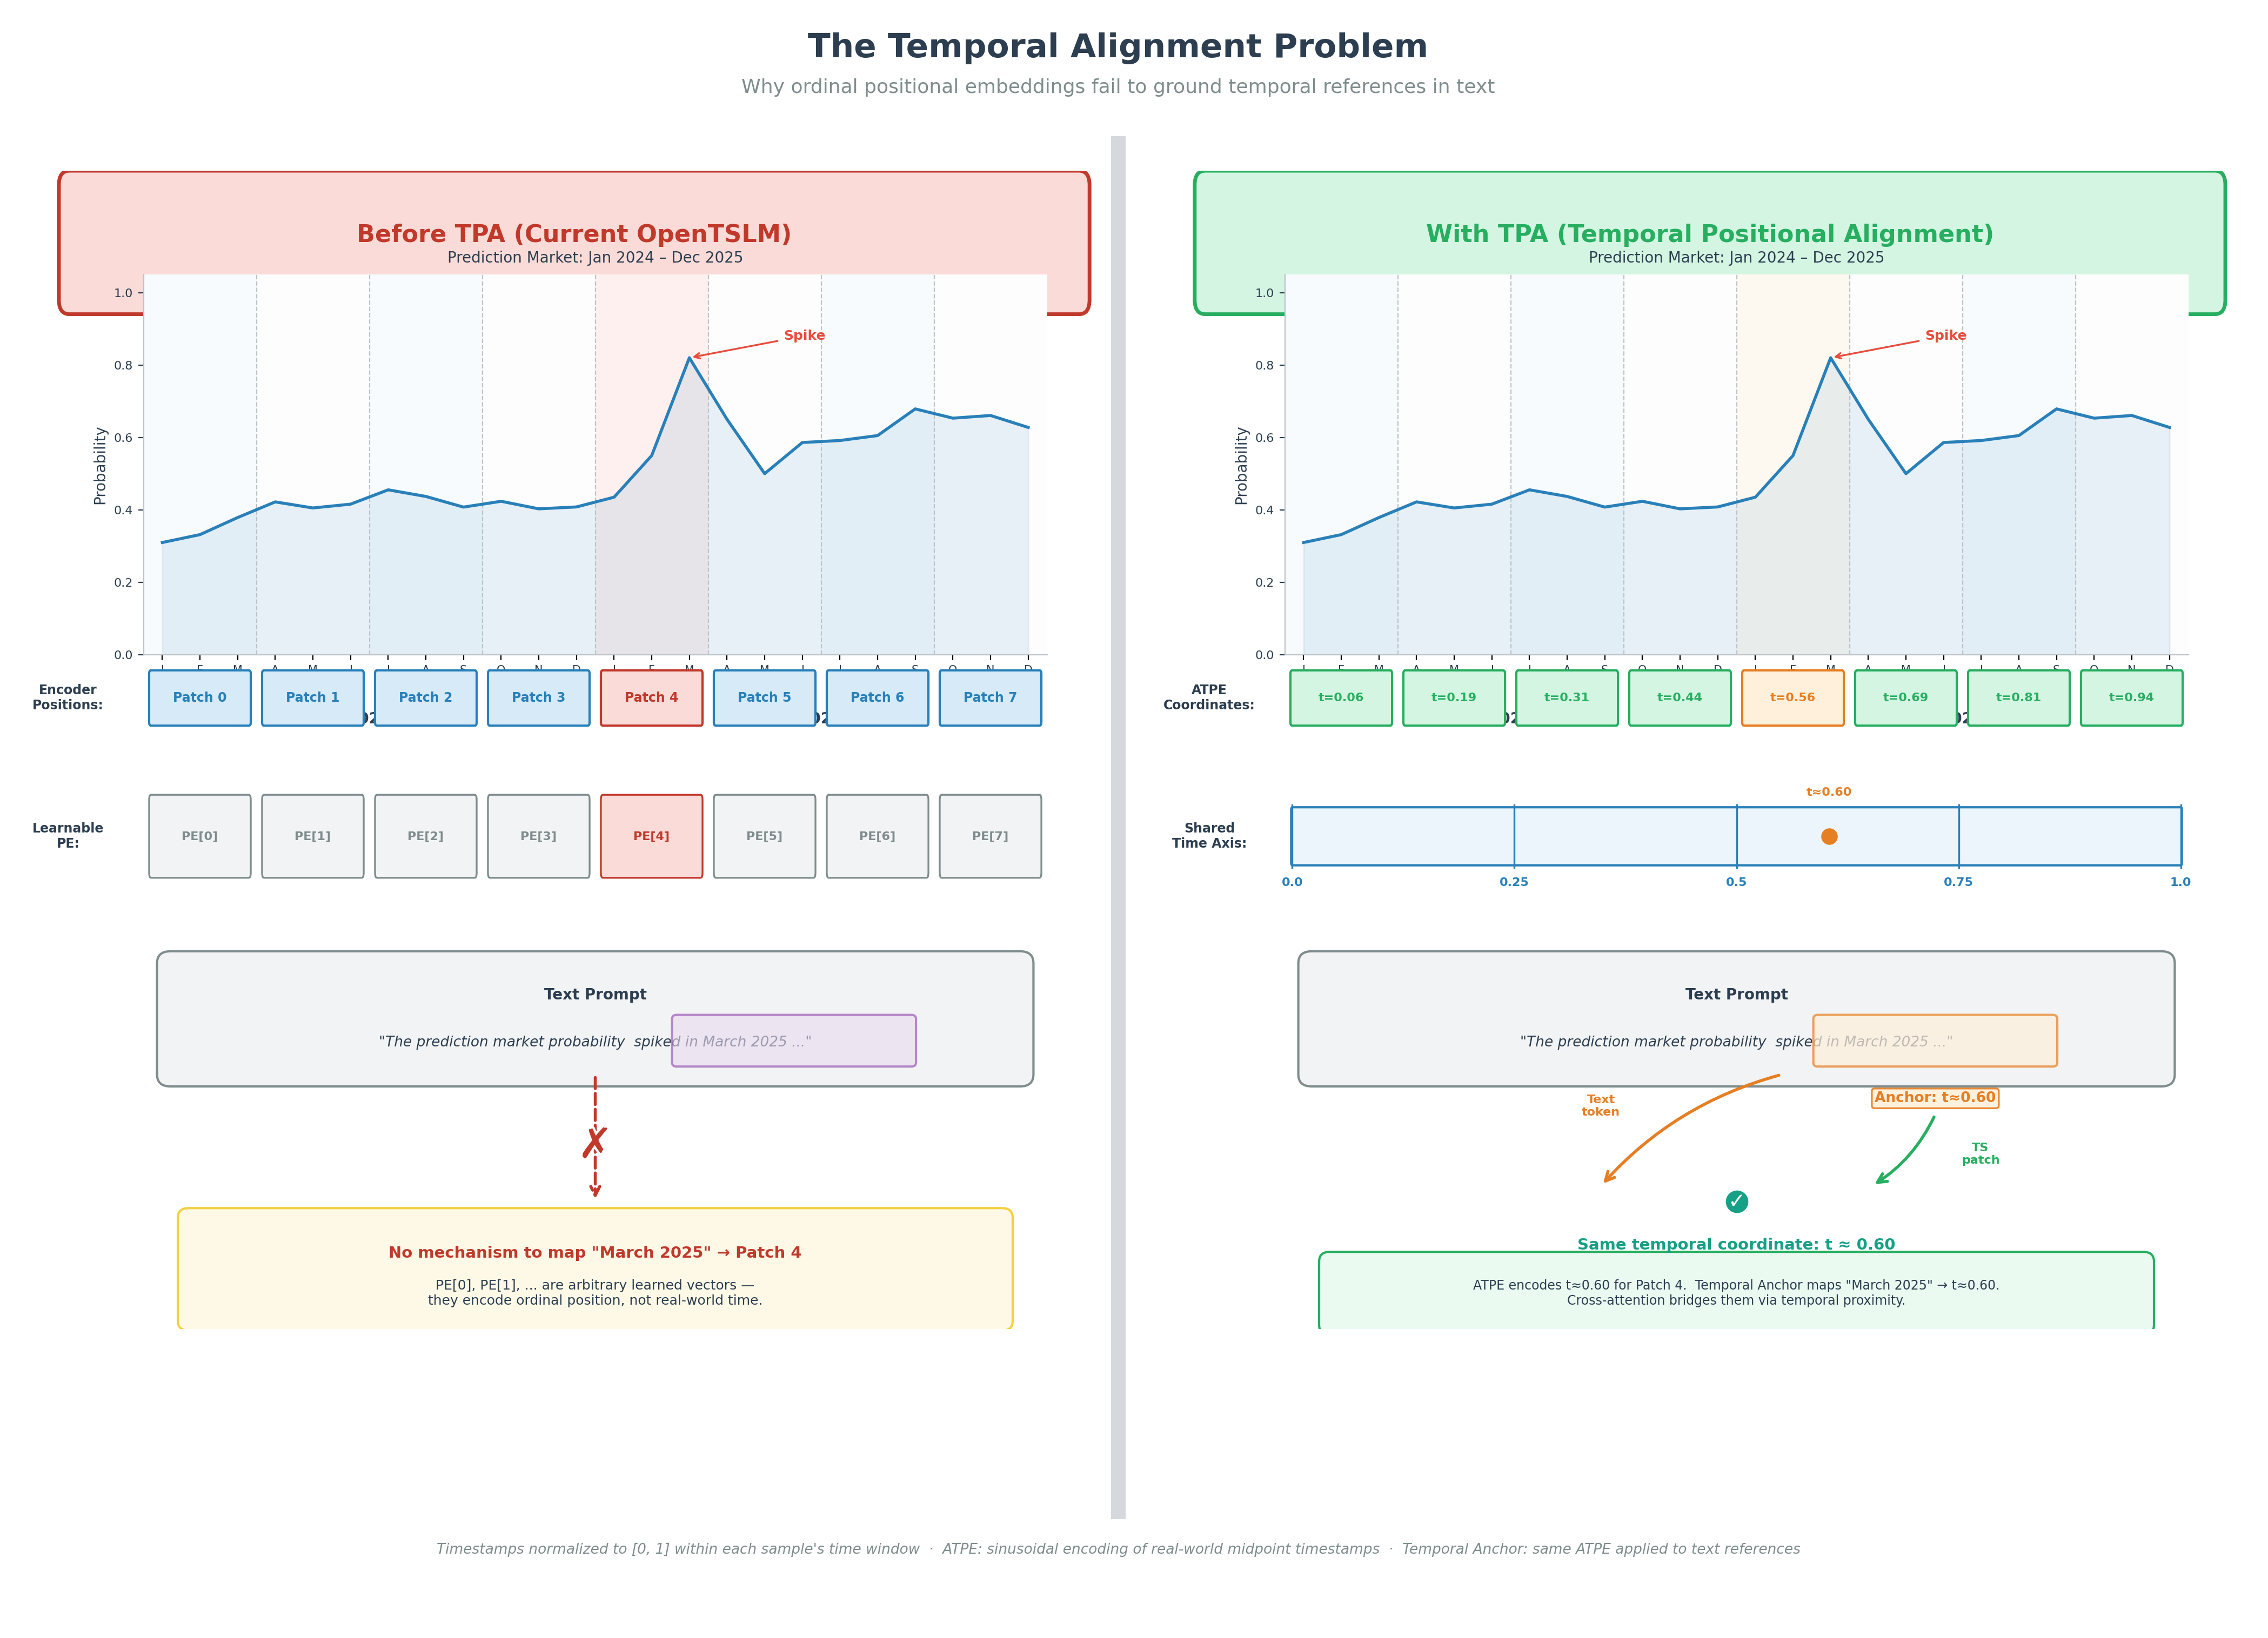

Here is the Python script that generated this plot:
"""
The Temporal Alignment Problem (fig_002)
Side-by-side comparison: Before TPA (ordinal positional embeddings, no temporal grounding)
vs. With TPA (shared normalized temporal coordinates enabling direct grounding).
"""

import matplotlib
matplotlib.use('Agg')
import matplotlib.pyplot as plt
from matplotlib.patches import FancyBboxPatch, FancyArrowPatch, Rectangle
from matplotlib.lines import Line2D
import matplotlib.patheffects as pe
import numpy as np

# ── Colour palette (consistent with fig_001) ─────────────────────────
BLUE_FILL   = '#D6EAF8'
BLUE_EDGE   = '#2980B9'
ORANGE_FILL = '#FEF0DB'
ORANGE_EDGE = '#E67E22'
GREEN_FILL  = '#D5F5E3'
GREEN_EDGE  = '#27AE60'
DARK_TEXT    = '#2C3E50'
ARROW_COLOR = '#5D6D7E'
ANNOT_COLOR = '#7F8C8D'

# Additional colours for this figure
RED_ACCENT    = '#E74C3C'
RED_LIGHT     = '#FADBD8'
GREEN_ACCENT  = '#27AE60'
GREEN_LIGHT   = '#D5F5E3'
PURPLE_ACCENT = '#8E44AD'
PURPLE_LIGHT  = '#E8DAEF'
TEAL_ACCENT   = '#16A085'
LIGHT_GRAY    = '#F2F3F4'
DISCONNECT    = '#C0392B'  # red for disconnect / misalignment

# ── Figure setup ─────────────────────────────────────────────────────
fig = plt.figure(figsize=(22, 16))

# Create two panels with a small gap
gs = fig.add_gridspec(1, 2, wspace=0.08, left=0.05, right=0.97,
                      top=0.88, bottom=0.05)

# ── Suptitle ─────────────────────────────────────────────────────────
fig.suptitle('The Temporal Alignment Problem',
             fontsize=22, fontweight='bold', color=DARK_TEXT, y=0.96)
fig.text(0.5, 0.925,
         'Why ordinal positional embeddings fail to ground temporal references in text',
         ha='center', fontsize=13, color=ANNOT_COLOR)

# =====================================================================
#  Generate a sample "prediction market" time series
#  Jan 2024 – Dec 2025, with a spike in March 2025
# =====================================================================
np.random.seed(42)
n_months = 24  # Jan 2024 to Dec 2025
t_months = np.arange(n_months)
month_labels = []
for yr in [2024, 2025]:
    for m in ['J', 'F', 'M', 'A', 'M', 'J', 'J', 'A', 'S', 'O', 'N', 'D']:
        month_labels.append(m)

# Build a time series with a clear spike in March 2025 (index 14)
base = 0.3 + 0.015 * t_months + 0.05 * np.sin(t_months * 0.4)
spike_idx = 14  # March 2025
noise = np.random.normal(0, 0.02, n_months)
ts = base + noise
ts[spike_idx] = 0.82
ts[spike_idx - 1] = 0.55
ts[spike_idx + 1] = 0.65
ts[spike_idx + 2] = 0.50
ts = np.clip(ts, 0, 1)

# Number of patches (each patch covers ~3 months)
n_patches = 8
patch_size = n_months // n_patches  # 3 months each

# =====================================================================
#  PANEL HELPER FUNCTIONS
# =====================================================================
def draw_panel_label(ax, label, sublabel, is_problem=True):
    """Draw panel header."""
    color = DISCONNECT if is_problem else GREEN_ACCENT
    bg_color = RED_LIGHT if is_problem else GREEN_LIGHT
    box = FancyBboxPatch((0.02, 0.91), 0.96, 0.08, transform=ax.transAxes,
                          boxstyle="round,pad=0.01", facecolor=bg_color,
                          edgecolor=color, linewidth=2.5, zorder=5)
    ax.add_patch(box)
    ax.text(0.5, 0.955, label, transform=ax.transAxes,
            ha='center', va='center', fontsize=16, fontweight='bold',
            color=color, zorder=6)
    ax.text(0.5, 0.918, sublabel, transform=ax.transAxes,
            ha='center', va='center', fontsize=10, color=ANNOT_COLOR, zorder=6)


def draw_ts_plot(ax_ts, highlight_patch=None, highlight_color=None,
                 show_ordinal=True, show_time_axis=False):
    """Draw the time series with patch boundaries."""
    ax_ts.plot(t_months, ts, color=BLUE_EDGE, linewidth=2.0, zorder=3)
    ax_ts.fill_between(t_months, ts, alpha=0.1, color=BLUE_EDGE)
    ax_ts.set_xlim(-0.5, n_months - 0.5)
    ax_ts.set_ylim(0, 1.05)
    ax_ts.set_ylabel('Probability', fontsize=10, color=DARK_TEXT)

    # Draw patch boundaries and shade patches
    patch_colors_default = ['#EBF5FB', '#FAFAFA'] * (n_patches // 2)
    for i in range(n_patches):
        x_start = i * patch_size - 0.5
        x_end = (i + 1) * patch_size - 0.5
        fc = patch_colors_default[i]
        if highlight_patch is not None and i == highlight_patch:
            fc = highlight_color if highlight_color else ORANGE_FILL
        ax_ts.axvspan(x_start, x_end, facecolor=fc, alpha=0.4, zorder=0)
        if i > 0:
            ax_ts.axvline(x_start, color='#BDC3C7', linewidth=0.8,
                          linestyle='--', zorder=1)

    # Spike annotation
    ax_ts.annotate('Spike', xy=(spike_idx, ts[spike_idx]),
                   xytext=(spike_idx + 2.5, ts[spike_idx] + 0.05),
                   fontsize=9, color=RED_ACCENT, fontweight='bold',
                   arrowprops=dict(arrowstyle='->', color=RED_ACCENT, lw=1.2))

    # X-axis
    if show_time_axis:
        ax_ts.set_xticks(t_months)
        ax_ts.set_xticklabels(month_labels, fontsize=7.5, color=DARK_TEXT)
        # Year labels
        ax_ts.text(5.5, -0.18, '2024', transform=ax_ts.get_xaxis_transform(),
                   ha='center', fontsize=10, fontweight='bold', color=DARK_TEXT)
        ax_ts.text(17.5, -0.18, '2025', transform=ax_ts.get_xaxis_transform(),
                   ha='center', fontsize=10, fontweight='bold', color=DARK_TEXT)
    else:
        ax_ts.set_xticks([])

    ax_ts.tick_params(axis='y', labelsize=8, colors=DARK_TEXT)
    ax_ts.spines['top'].set_visible(False)
    ax_ts.spines['right'].set_visible(False)
    ax_ts.spines['bottom'].set_color('#BDC3C7')
    ax_ts.spines['left'].set_color('#BDC3C7')
    return ax_ts


# =====================================================================
#  LEFT PANEL — Before TPA
# =====================================================================
ax_left = fig.add_subplot(gs[0, 0])
ax_left.set_xlim(0, 10)
ax_left.set_ylim(0, 10)
ax_left.axis('off')
draw_panel_label(ax_left, 'Before TPA (Current OpenTSLM)',
                 'Ordinal positional embeddings — no temporal grounding',
                 is_problem=True)

# --- Time series plot ---
ax_ts_left = fig.add_axes([0.09, 0.60, 0.38, 0.22])
draw_ts_plot(ax_ts_left, highlight_patch=4, highlight_color=RED_LIGHT,
             show_time_axis=True)
ax_ts_left.set_title('Prediction Market: Jan 2024 – Dec 2025',
                      fontsize=10, color=DARK_TEXT, pad=8)

# Patch index labels below the plot
ax_patch_left = fig.add_axes([0.09, 0.555, 0.38, 0.04])
ax_patch_left.set_xlim(-0.5, n_months - 0.5)
ax_patch_left.set_ylim(0, 1)
ax_patch_left.axis('off')
for i in range(n_patches):
    cx = (i + 0.5) * patch_size - 0.5
    bg = RED_LIGHT if i == 4 else BLUE_FILL
    ec = DISCONNECT if i == 4 else BLUE_EDGE
    rect = FancyBboxPatch((i * patch_size - 0.3, 0.15), patch_size - 0.4, 0.7,
                           boxstyle="round,pad=0.05", facecolor=bg,
                           edgecolor=ec, linewidth=1.5, transform=ax_patch_left.transData)
    ax_patch_left.add_patch(rect)
    ax_patch_left.text(cx, 0.5, f'Patch {i}', ha='center', va='center',
                       fontsize=8.5, fontweight='bold', color=ec)

# Label for patch row
ax_patch_left.text(-2.5, 0.5, 'Encoder\nPositions:', ha='center', va='center',
                    fontsize=8.5, fontweight='bold', color=DARK_TEXT,
                    transform=ax_patch_left.transData)

# --- Positional Embedding Row ---
ax_pe_left = fig.add_axes([0.09, 0.465, 0.38, 0.06])
ax_pe_left.set_xlim(-0.5, n_months - 0.5)
ax_pe_left.set_ylim(0, 1)
ax_pe_left.axis('off')

ax_pe_left.text(-2.5, 0.5, 'Learnable\nPE:', ha='center', va='center',
                fontsize=8.5, fontweight='bold', color=DARK_TEXT)
for i in range(n_patches):
    cx = (i + 0.5) * patch_size - 0.5
    bg = RED_LIGHT if i == 4 else LIGHT_GRAY
    ec = DISCONNECT if i == 4 else ANNOT_COLOR
    rect = FancyBboxPatch((i * patch_size - 0.3, 0.15), patch_size - 0.4, 0.7,
                           boxstyle="round,pad=0.05", facecolor=bg,
                           edgecolor=ec, linewidth=1.2, transform=ax_pe_left.transData)
    ax_pe_left.add_patch(rect)
    ax_pe_left.text(cx, 0.5, f'PE[{i}]', ha='center', va='center',
                    fontsize=8, color=ec, fontweight='bold')

# --- Disconnect visual ---
# Arrow from PE row trying to connect to text, with X mark
ax_disc = fig.add_axes([0.09, 0.21, 0.38, 0.23])
ax_disc.set_xlim(0, 10)
ax_disc.set_ylim(0, 5)
ax_disc.axis('off')

# "Text prompt" box
text_box = FancyBboxPatch((0.3, 3.2), 9.4, 1.4, boxstyle="round,pad=0.15",
                           facecolor=LIGHT_GRAY, edgecolor=ANNOT_COLOR,
                           linewidth=1.5, zorder=2)
ax_disc.add_patch(text_box)
ax_disc.text(5, 4.2, 'Text Prompt', ha='center', va='center',
             fontsize=10, fontweight='bold', color=DARK_TEXT, zorder=3)
ax_disc.text(5, 3.6, '"The prediction market probability  spiked in March 2025 ..."',
             ha='center', va='center', fontsize=9.5, color=DARK_TEXT,
             style='italic', zorder=3)

# "March 2025" highlight in text
ax_disc.add_patch(FancyBboxPatch((5.9, 3.35), 2.6, 0.55,
                                  boxstyle="round,pad=0.05",
                                  facecolor=PURPLE_LIGHT, edgecolor=PURPLE_ACCENT,
                                  linewidth=1.5, zorder=4, alpha=0.6))

# Disconnection arrows / X marks
# Draw a dashed arrow from "March 2025" up toward patch area, then X it out
arrow_left = FancyArrowPatch((5, 3.2), (5, 1.6),
                              arrowstyle='->', color=DISCONNECT,
                              linewidth=2.0, linestyle='--',
                              mutation_scale=15, zorder=3)
ax_disc.add_patch(arrow_left)

# Big X on the arrow
ax_disc.text(5, 2.3, '✗', ha='center', va='center', fontsize=28,
             fontweight='bold', color=DISCONNECT, zorder=5,
             path_effects=[pe.withStroke(linewidth=3, foreground='white')])

# Explanation box
expl_box = FancyBboxPatch((0.5, 0.1), 9.0, 1.3, boxstyle="round,pad=0.12",
                           facecolor='#FEF9E7', edgecolor='#F4D03F',
                           linewidth=1.5, zorder=2)
ax_disc.add_patch(expl_box)
ax_disc.text(5, 0.95, 'No mechanism to map "March 2025" → Patch 4',
             ha='center', va='center', fontsize=10.5, fontweight='bold',
             color=DISCONNECT, zorder=3)
ax_disc.text(5, 0.45, 'PE[0], PE[1], ... are arbitrary learned vectors —\n'
             'they encode ordinal position, not real-world time.',
             ha='center', va='center', fontsize=9, color=DARK_TEXT, zorder=3)


# =====================================================================
#  RIGHT PANEL — With TPA
# =====================================================================
ax_right = fig.add_subplot(gs[0, 1])
ax_right.set_xlim(0, 10)
ax_right.set_ylim(0, 10)
ax_right.axis('off')
draw_panel_label(ax_right, 'With TPA (Temporal Positional Alignment)',
                 'Shared normalized temporal coordinates — direct grounding',
                 is_problem=False)

# --- Time series plot ---
ax_ts_right = fig.add_axes([0.57, 0.60, 0.38, 0.22])
draw_ts_plot(ax_ts_right, highlight_patch=4, highlight_color=ORANGE_FILL,
             show_time_axis=True)
ax_ts_right.set_title('Prediction Market: Jan 2024 – Dec 2025',
                       fontsize=10, color=DARK_TEXT, pad=8)

# Normalized time axis indicator below plot
ax_norm = fig.add_axes([0.57, 0.555, 0.38, 0.04])
ax_norm.set_xlim(-0.5, n_months - 0.5)
ax_norm.set_ylim(0, 1)
ax_norm.axis('off')

# ATPE-encoded patches with temporal coordinates
for i in range(n_patches):
    cx = (i + 0.5) * patch_size - 0.5
    t_val = (i + 0.5) / n_patches  # midpoint temporal coordinate
    bg = ORANGE_FILL if i == 4 else GREEN_LIGHT
    ec = ORANGE_EDGE if i == 4 else GREEN_ACCENT
    rect = FancyBboxPatch((i * patch_size - 0.3, 0.15), patch_size - 0.4, 0.7,
                           boxstyle="round,pad=0.05", facecolor=bg,
                           edgecolor=ec, linewidth=1.5, transform=ax_norm.transData)
    ax_norm.add_patch(rect)
    ax_norm.text(cx, 0.5, f't={t_val:.2f}', ha='center', va='center',
                 fontsize=8, fontweight='bold', color=ec)

ax_norm.text(-2.5, 0.5, 'ATPE\nCoordinates:', ha='center', va='center',
              fontsize=8.5, fontweight='bold', color=DARK_TEXT)

# --- Shared temporal axis row ---
ax_taxis = fig.add_axes([0.57, 0.465, 0.38, 0.06])
ax_taxis.set_xlim(-0.5, n_months - 0.5)
ax_taxis.set_ylim(0, 1)
ax_taxis.axis('off')

# Continuous time bar
bar_left = -0.3
bar_right = n_months - 0.7
bar = FancyBboxPatch((bar_left, 0.25), bar_right - bar_left, 0.5,
                      boxstyle="round,pad=0.03",
                      facecolor='#EBF5FB', edgecolor=BLUE_EDGE,
                      linewidth=1.5, transform=ax_taxis.transData)
ax_taxis.add_patch(bar)
ax_taxis.text(-2.5, 0.5, 'Shared\nTime Axis:', ha='center', va='center',
               fontsize=8.5, fontweight='bold', color=DARK_TEXT)

# Tick marks at 0.0, 0.25, 0.5, 0.75, 1.0
for val, label in [(0.0, '0.0'), (0.25, '0.25'), (0.5, '0.5'),
                    (0.75, '0.75'), (1.0, '1.0')]:
    x_pos = bar_left + val * (bar_right - bar_left)
    ax_taxis.plot([x_pos, x_pos], [0.2, 0.8], color=BLUE_EDGE, linewidth=1.2)
    ax_taxis.text(x_pos, 0.05, label, ha='center', va='center',
                  fontsize=8, color=BLUE_EDGE, fontweight='bold')

# Mark "March 2025" position on the bar
march_t = (spike_idx + 0.5) / n_months  # ≈ 0.604
march_x = bar_left + march_t * (bar_right - bar_left)
ax_taxis.plot(march_x, 0.5, 'o', color=ORANGE_EDGE, markersize=10, zorder=5)
ax_taxis.text(march_x, 0.92, f't≈{march_t:.2f}', ha='center', va='center',
              fontsize=8, fontweight='bold', color=ORANGE_EDGE)

# --- Connection visual ---
ax_conn = fig.add_axes([0.57, 0.21, 0.38, 0.23])
ax_conn.set_xlim(0, 10)
ax_conn.set_ylim(0, 5)
ax_conn.axis('off')

# "Text prompt" box
text_box2 = FancyBboxPatch((0.3, 3.2), 9.4, 1.4, boxstyle="round,pad=0.15",
                            facecolor=LIGHT_GRAY, edgecolor=ANNOT_COLOR,
                            linewidth=1.5, zorder=2)
ax_conn.add_patch(text_box2)
ax_conn.text(5, 4.2, 'Text Prompt', ha='center', va='center',
              fontsize=10, fontweight='bold', color=DARK_TEXT, zorder=3)
ax_conn.text(5, 3.6, '"The prediction market probability  spiked in March 2025 ..."',
              ha='center', va='center', fontsize=9.5, color=DARK_TEXT,
              style='italic', zorder=3)

# "March 2025" highlight with temporal coordinate
ax_conn.add_patch(FancyBboxPatch((5.9, 3.35), 2.6, 0.55,
                                  boxstyle="round,pad=0.05",
                                  facecolor=ORANGE_FILL, edgecolor=ORANGE_EDGE,
                                  linewidth=1.5, zorder=4, alpha=0.7))

# Temporal anchor label
ax_conn.text(7.2, 2.9, f'Anchor: t≈{march_t:.2f}', ha='center', va='center',
              fontsize=9.5, fontweight='bold', color=ORANGE_EDGE, zorder=5,
              bbox=dict(boxstyle='round,pad=0.2', fc=ORANGE_FILL, ec=ORANGE_EDGE,
                        lw=1.2, alpha=0.9))

# Successful alignment arrows
# Arrow from text "March 2025" down to shared time coordinate
arrow_down = FancyArrowPatch((5.5, 3.2), (3.5, 1.8),
                              arrowstyle='->', color=ORANGE_EDGE,
                              linewidth=2.0, linestyle='-',
                              mutation_scale=15, zorder=3,
                              connectionstyle='arc3,rad=0.15')
ax_conn.add_patch(arrow_down)

# Arrow from ATPE patch coordinate down to shared coordinate
arrow_down2 = FancyArrowPatch((7.2, 2.7), (6.5, 1.8),
                               arrowstyle='->', color=GREEN_ACCENT,
                               linewidth=2.0, linestyle='-',
                               mutation_scale=15, zorder=3,
                               connectionstyle='arc3,rad=-0.15')
ax_conn.add_patch(arrow_down2)

# Shared coordinate meeting point
ax_conn.plot(5, 1.6, 'o', color=TEAL_ACCENT, markersize=14, zorder=5)
ax_conn.text(5, 1.6, '✓', ha='center', va='center', fontsize=14,
              fontweight='bold', color='white', zorder=6)

# Match label
ax_conn.text(5, 1.05, f'Same temporal coordinate: t ≈ {march_t:.2f}',
              ha='center', va='center', fontsize=10.5, fontweight='bold',
              color=TEAL_ACCENT, zorder=3)

# Labels on the arrows
ax_conn.text(3.5, 2.8, 'Text\ntoken', ha='center', va='center',
              fontsize=8, color=ORANGE_EDGE, fontweight='bold')
ax_conn.text(7.7, 2.2, 'TS\npatch', ha='center', va='center',
              fontsize=8, color=GREEN_ACCENT, fontweight='bold')

# Explanation box
expl_box2 = FancyBboxPatch((0.5, 0.05), 9.0, 0.8, boxstyle="round,pad=0.12",
                            facecolor='#EAFAF1', edgecolor=GREEN_ACCENT,
                            linewidth=1.5, zorder=2)
ax_conn.add_patch(expl_box2)
ax_conn.text(5, 0.45, 'ATPE encodes t≈0.60 for Patch 4.  Temporal Anchor maps "March 2025" → t≈0.60.\n'
             'Cross-attention bridges them via temporal proximity.',
             ha='center', va='center', fontsize=8.5, color=DARK_TEXT, zorder=3)


# =====================================================================
#  Bottom annotation — how TPA mechanism labels
# =====================================================================
fig.text(0.5, 0.08,
         'Timestamps normalized to [0, 1] within each sample\'s time window  ·  '
         'ATPE: sinusoidal encoding of real-world midpoint timestamps  ·  '
         'Temporal Anchor: same ATPE applied to text references',
         ha='center', fontsize=9.5, color=ANNOT_COLOR, style='italic')

# ── Vertical separator ───────────────────────────────────────────────
fig.patches.append(Rectangle((0.497, 0.10), 0.006, 0.80,
                              transform=fig.transFigure,
                              facecolor='#D5D8DC', edgecolor='none',
                              zorder=10))

# ── Save ─────────────────────────────────────────────────────────────
fig.savefig('/home/wangni/notion-figures/alignment/fig_002.png',
            dpi=200, bbox_inches='tight', facecolor='white', edgecolor='none',
            pad_inches=0.3)
plt.close(fig)
print("Saved: /home/wangni/notion-figures/alignment/fig_002.png")
